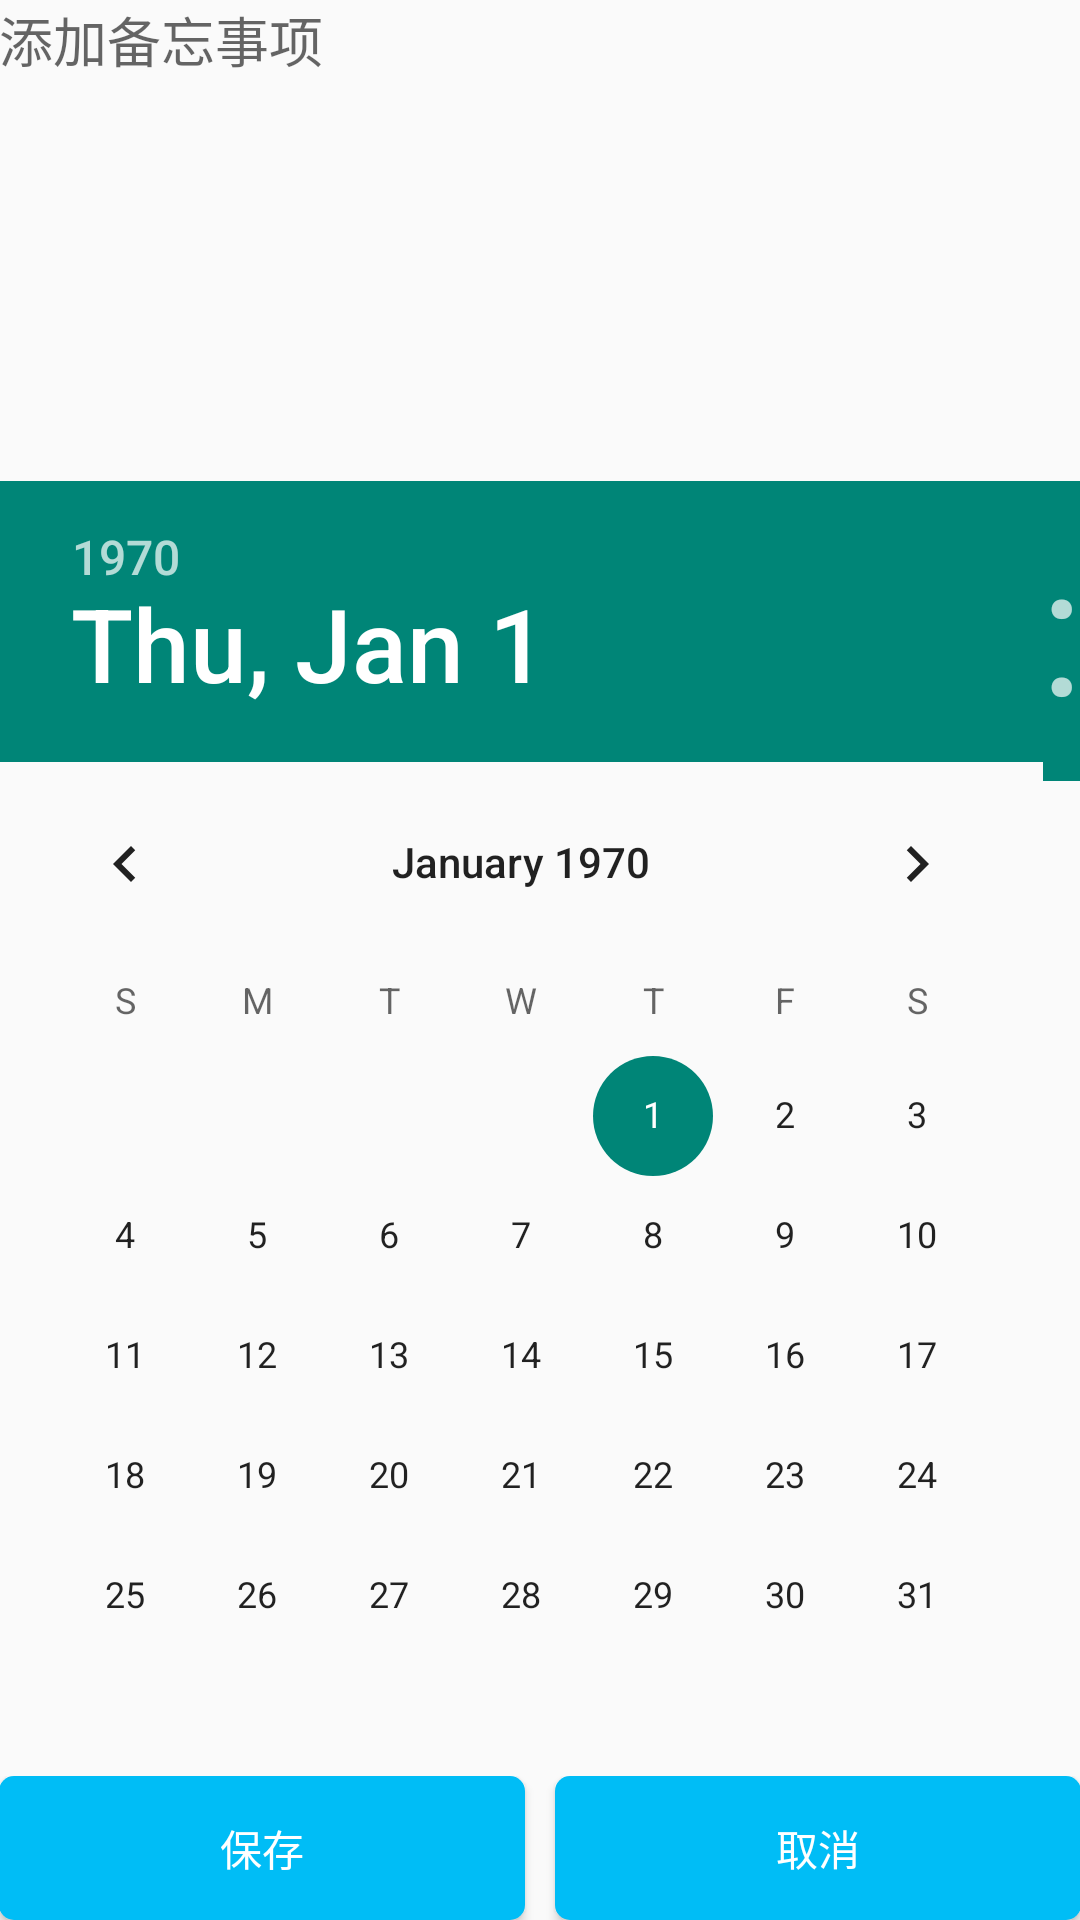

The Android layout XML behind this screen, and the referenced resources:
<!-- AndroidManifest.xml: application theme AppTheme -->
<!-- res/layout/activity_add_memo_content.xml -->
<RelativeLayout xmlns:android="http://schemas.android.com/apk/res/android"
    xmlns:tools="http://schemas.android.com/tools" android:layout_width="match_parent"
    android:layout_height="match_parent" android:paddingLeft="@dimen/activity_horizontal_margin"
    android:paddingRight="@dimen/activity_horizontal_margin"
    android:paddingTop="@dimen/activity_vertical_margin"
    android:paddingBottom="@dimen/activity_vertical_margin"
    tools:context="com.example.administrator.testassistant.AddMemoContent">

    <EditText
        android:layout_width="fill_parent"
        android:layout_height="wrap_content"
        android:background="@null"
        android:gravity="top"
        android:id="@+id/memoEditText"
        android:hint="添加备忘事项"
        android:layout_weight="1"
        />
    <LinearLayout
        android:layout_width="fill_parent"
        android:layout_height="wrap_content"
        android:orientation="horizontal"
        android:layout_above="@+id/memoBtnLayout">
        <DatePicker
            android:layout_width="wrap_content"
            android:layout_height="wrap_content"
            android:calendarViewShown="false"
            android:id="@+id/memoDatePicker"
            ></DatePicker>
        <TimePicker
            android:layout_width="wrap_content"
            android:layout_height="wrap_content"
            android:id="@+id/memoTimePicker"></TimePicker>
        </LinearLayout>



    <LinearLayout
        android:layout_width="fill_parent"
        android:layout_height="wrap_content"
        android:orientation="horizontal"
        android:layout_alignParentBottom="true"
        android:layout_alignParentRight="true"
        android:layout_alignParentEnd="true"
        android:id="@+id/memoBtnLayout">
        <Button
            android:layout_width="wrap_content"
            android:layout_height="wrap_content"
            android:layout_weight="1"
            android:text="保存"
            android:id="@+id/saveMemoBtn"
            android:background="@drawable/button_selector"
            android:textColor="#ffffff"
            android:layout_marginRight="5dp"/>
        <Button
            android:layout_width="wrap_content"
            android:layout_height="wrap_content"
            android:layout_weight="1"
            android:text="取消"
            android:id="@+id/cancelMemoBtn"
            android:background="@drawable/button_selector"
            android:textColor="#ffffff"
            android:layout_marginLeft="5dp"/>
    </LinearLayout>

</RelativeLayout>
<!-- resources referenced by this layout -->
<resources>
  <dimen name="activity_horizontal_margin">64dp</dimen>
  <!-- drawable button_selector (drawable-hdpi) -->
  <?xml version="1.0" encoding="utf-8"?>
  
  <selector xmlns:android="http://schemas.android.com/apk/res/android">
      <item android:drawable="@drawable/button_normal_shape" android:state_pressed="false"/>
      <item android:drawable="@drawable/button_pressed_shape" android:state_pressed="true"/>
  </selector>
  <!-- drawable button_normal_shape (drawable) -->
  <?xml version="1.0" encoding="utf-8"?>
  
  <shape
      xmlns:android="http://schemas.android.com/apk/res/android"
      android:shape="rectangle">
      
      <solid android:color="#ff00bdf6" />
      
      
      <corners android:radius="5dip" />
  
      
      <padding
          android:left="10dp"
  
          android:right="10dp"
  
          />
  </shape>
  <!-- drawable button_pressed_shape (drawable) -->
  <?xml version="1.0" encoding="utf-8"?>
  
  <shape
      xmlns:android="http://schemas.android.com/apk/res/android"
      android:shape="rectangle">
      
      <solid android:color="#ff0084bc" />
      
      
      <corners android:radius="5dip" />
  
      
      <padding
          android:left="10dp"
  
          android:right="10dp"
  
          />
  </shape>
  <style name="PopupMenu.Example" parent="@style/Widget.AppCompat.Light.PopupMenu">
          <item name="android:popupBackground">@drawable/menu_dropdown_panel_example</item>
      </style>
  <style name="DropDownListView.Example" parent="@style/Widget.AppCompat.Light.ListView.DropDown">
          <item name="android:listSelector">@drawable/selectable_background_example</item>
      </style>
  <style name="ActionBarTabStyle.Example" parent="@style/Widget.AppCompat.Light.ActionBar.TabView">
          <item name="android:background">@drawable/tab_indicator_ab_example</item>
      </style>
  <style name="DropDownNav.Example" parent="@style/Widget.AppCompat.Light.Spinner.DropDown.ActionBar">
          <item name="android:background">@drawable/spinner_background_ab_example</item>
          <item name="android:popupBackground">@drawable/menu_dropdown_panel_example</item>
          <item name="android:dropDownSelector">@drawable/selectable_background_example</item>
      </style>
  <style name="ActionBar.Solid.Example" parent="@style/Widget.AppCompat.Light.ActionBar.Solid">
          <item name="background">@drawable/ab_solid_example</item>
          <item name="backgroundStacked">@drawable/ab_stacked_solid_example</item>
          <item name="backgroundSplit">@drawable/ab_bottom_solid_example</item>
          <item name="progressBarStyle">@style/ProgressBar.Example</item>
          <item name="titleTextStyle">@style/MyTitleStyle</item>
  
      </style>
  <style name="ActionButton.CloseMode.Example" parent="@style/Widget.AppCompat.Light.ActionButton.CloseMode">
          <item name="android:background">@drawable/btn_cab_done_example</item>
      </style>
  <style name="MySubTitleStyle" parent="@android:style/TextAppearance.Holo.Widget.ActionBar.Menu">
          <item name="android:textSize">16dp</item>
          <item name="android:textColor">#ffffffff</item>
      </style>
  <style name="ProgressBar.Example" parent="@style/Widget.AppCompat.ProgressBar.Horizontal">
          <item name="android:progressDrawable">@drawable/progress_horizontal_example</item>
      </style>
  <style name="MyTitleStyle" parent="@android:style/TextAppearance.Holo.Widget.ActionBar.Title.Inverse">
          <item name="android:textSize">20dp</item>
          <item name="android:textColor">#ffffffff</item>
      </style>
</resources>
